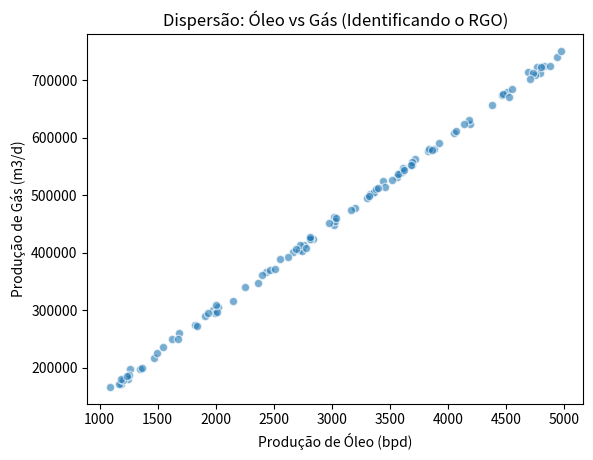

This chart was generated by the following Python code:
import numpy as np
import matplotlib.pyplot as plt

oleo = np.random.uniform(1000, 5000, 100)
gas = oleo * 150 + np.random.normal(0, 5000, 100)

plt.scatter(oleo, gas, alpha=0.6, edgecolors='w')
plt.xlabel("Produção de Óleo (bpd)")
plt.ylabel("Produção de Gás (m3/d)")
plt.title("Dispersão: Óleo vs Gás (Identificando o RGO)")
plt.show()
